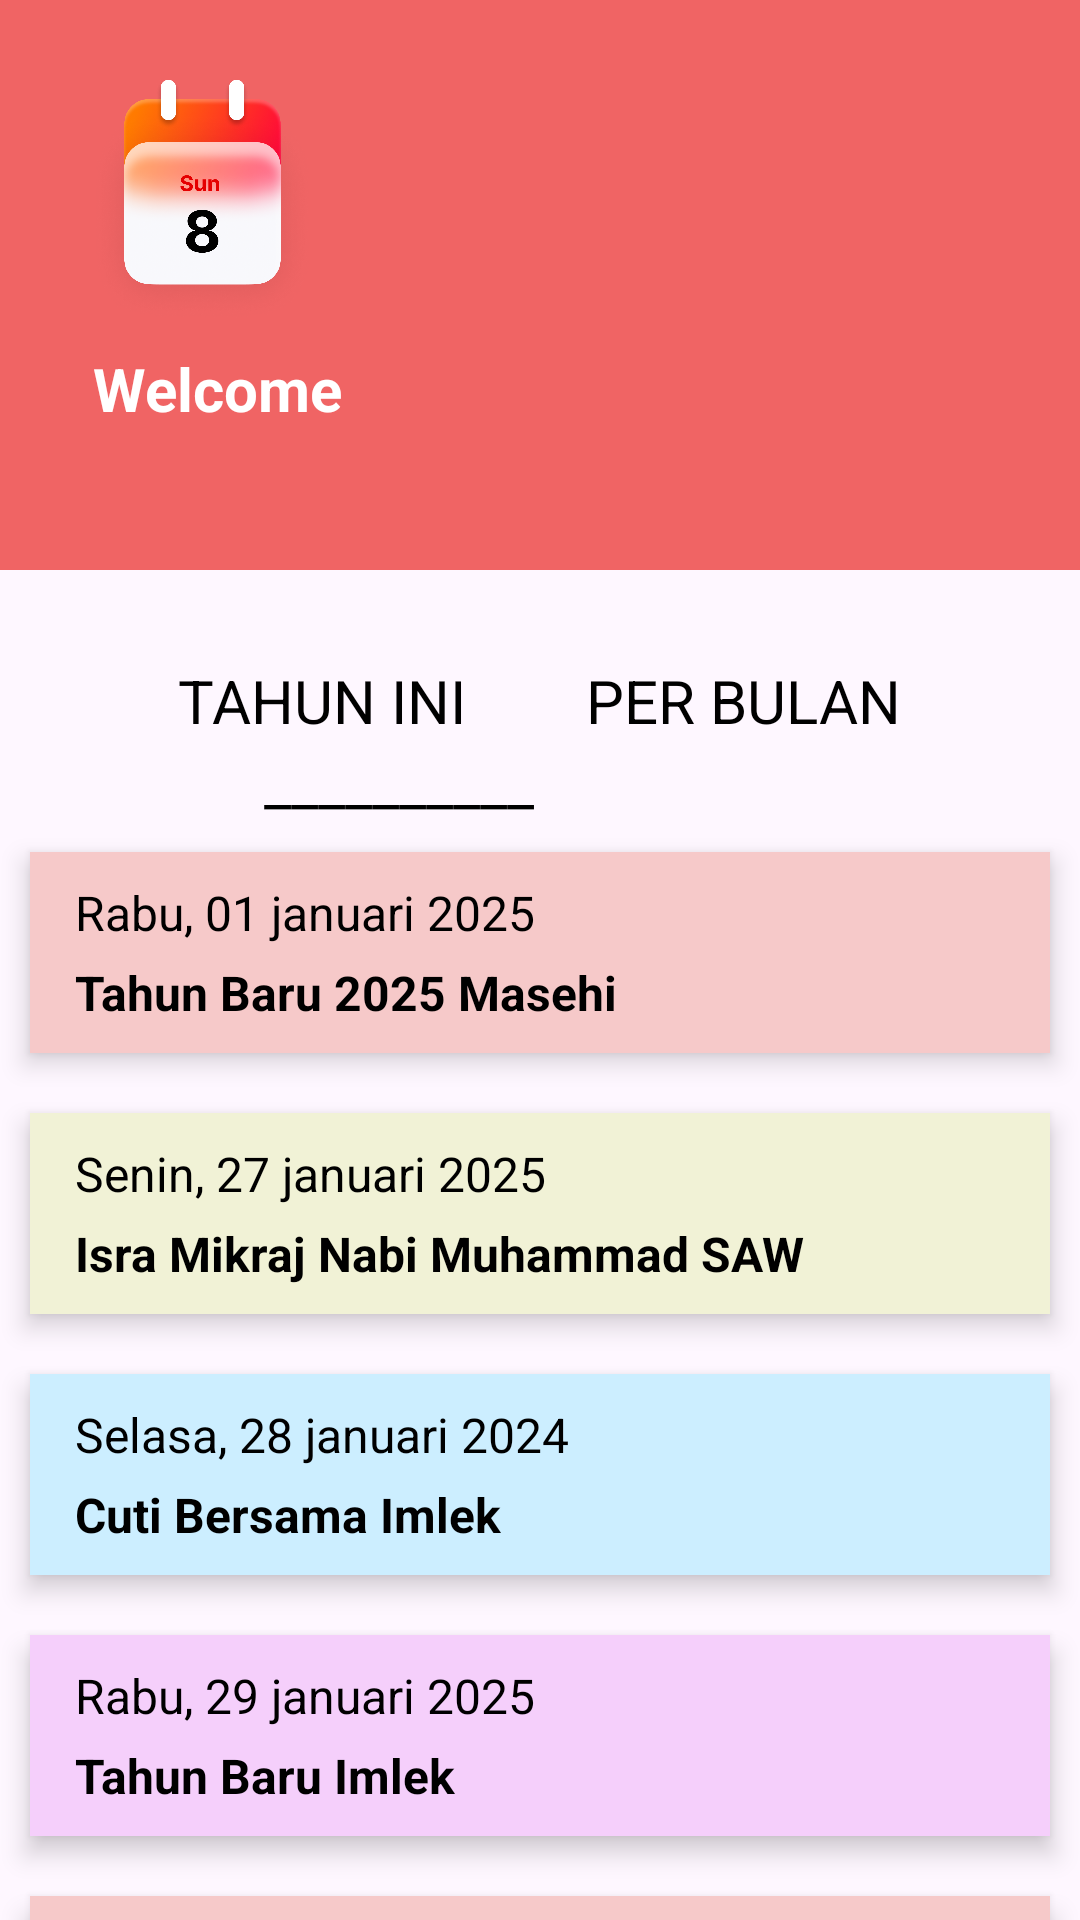

This screen was rendered from an Android layout file. Write that file and the resources it references.
<!-- AndroidManifest.xml: application theme Theme.Kalender_ilham -->
<!-- res/layout/activity_main.xml -->
<?xml version="1.0" encoding="utf-8"?>
<LinearLayout xmlns:android="http://schemas.android.com/apk/res/android"
    xmlns:app="http://schemas.android.com/apk/res-auto"
    android:layout_width="match_parent"
    android:layout_height="match_parent"
    android:orientation="vertical">

    <LinearLayout
        android:layout_width="match_parent"
        android:layout_height="190dp"
        android:orientation="vertical"
        android:background="#F06464"
        android:padding="16dp">

        <ImageView
            android:layout_width="103dp"
            android:layout_height="82dp"
            android:layout_marginTop="10dp"
            android:src="@drawable/calendar" />
        <TextView
            android:layout_width="wrap_content"
            android:layout_height="wrap_content"
            android:layout_marginStart="15dp"
            android:text="Welcome"
            android:textSize="20sp"
            android:textStyle="bold"
            android:textColor="#FFFFFF"
            android:layout_marginTop="8dp" />

    </LinearLayout>

    <LinearLayout
        android:layout_width="match_parent"
        android:layout_height="wrap_content"
        android:orientation="horizontal"
        android:layout_marginTop="30dp"
        android:gravity="center">

        <TextView
            android:layout_width="wrap_content"
            android:layout_height="wrap_content"
            android:text="TAHUN INI"
            android:textColor="@color/black"
            android:textSize="20sp" />

        <TextView
            android:id="@+id/bulan"
            android:layout_width="wrap_content"
            android:layout_height="wrap_content"
            android:layout_marginStart="40dp"
            android:text="PER BULAN"
            android:textColor="@color/black"
            android:textSize="20sp" />
    </LinearLayout>
    <LinearLayout
        android:layout_width="match_parent"
        android:layout_height="wrap_content"
        android:orientation="horizontal">

        <TextView
            android:layout_width="wrap_content"
            android:layout_height="wrap_content"
            android:layout_marginStart="88dp"
            android:text="__________"
            android:textColor="@color/black"
            android:textSize="20sp" />
    </LinearLayout>

    <LinearLayout
        android:layout_width="match_parent"
        android:layout_height="67dp"
        android:layout_margin="10dp"
        android:background="#F6C9C9"
        android:elevation="5dp"
        android:orientation="vertical"
        android:gravity="start|center">

            <TextView
                android:layout_width="wrap_content"
                android:layout_height="wrap_content"
                android:text="Rabu, 01 januari 2025"
                android:layout_marginStart="15dp"
                android:textColor="#000000"
                android:textSize="16sp" />
            <TextView
                android:layout_width="wrap_content"
                android:layout_height="wrap_content"
                android:layout_marginTop="5dp"
                android:layout_marginStart="15dp"
                android:text="Tahun Baru 2025 Masehi"
                android:textColor="#000000"
                android:textStyle="bold"
                android:textSize="16sp" />
    </LinearLayout>
    <LinearLayout
        android:layout_width="match_parent"
        android:layout_height="67dp"
        android:layout_margin="10dp"
        android:background="#F1F2D6"
        android:elevation="5dp"
        android:orientation="vertical"
        android:gravity="start|center">

        <TextView
            android:layout_width="wrap_content"
            android:layout_height="wrap_content"
            android:text="Senin, 27 januari 2025"
            android:layout_marginStart="15dp"
            android:textColor="#000000"
            android:textSize="16sp" />
        <TextView
            android:layout_width="wrap_content"
            android:layout_height="wrap_content"
            android:layout_marginTop="5dp"
            android:layout_marginStart="15dp"
            android:text="Isra Mikraj Nabi Muhammad SAW"
            android:textColor="#000000"
            android:textStyle="bold"
            android:textSize="16sp" />
    </LinearLayout>
    <LinearLayout
        android:layout_width="match_parent"
        android:layout_height="67dp"
        android:layout_margin="10dp"
        android:background="#CCEEFF"
        android:elevation="5dp"
        android:orientation="vertical"
        android:gravity="start|center">

        <TextView
            android:layout_width="wrap_content"
            android:layout_height="wrap_content"
            android:text="Selasa, 28 januari 2024"
            android:layout_marginStart="15dp"
            android:textColor="#000000"
            android:textSize="16sp" />
        <TextView
            android:layout_width="wrap_content"
            android:layout_height="wrap_content"
            android:layout_marginTop="5dp"
            android:layout_marginStart="15dp"
            android:text="Cuti Bersama Imlek"
            android:textColor="#000000"
            android:textStyle="bold"
            android:textSize="16sp" />
    </LinearLayout>
    <LinearLayout
        android:layout_width="match_parent"
        android:layout_height="67dp"
        android:layout_margin="10dp"
        android:background="#F5CFFB"
        android:elevation="5dp"
        android:orientation="vertical"
        android:gravity="start|center">

        <TextView
            android:layout_width="wrap_content"
            android:layout_height="wrap_content"
            android:text="Rabu, 29 januari 2025"
            android:layout_marginStart="15dp"
            android:textColor="#000000"
            android:textSize="16sp" />
        <TextView
            android:layout_width="wrap_content"
            android:layout_height="wrap_content"
            android:layout_marginTop="5dp"
            android:layout_marginStart="15dp"
            android:text="Tahun Baru Imlek"
            android:textColor="#000000"
            android:textStyle="bold"
            android:textSize="16sp" />
    </LinearLayout>
    <LinearLayout
        android:layout_width="match_parent"
        android:layout_height="67dp"
        android:layout_margin="10dp"
        android:background="#F6C9C9"
        android:elevation="5dp"
        android:orientation="vertical"
        android:gravity="start|center">

        <TextView
            android:layout_width="wrap_content"
            android:layout_height="wrap_content"
            android:text="Juma'at, 28 Maret 2025"
            android:layout_marginStart="15dp"
            android:textColor="#000000"
            android:textSize="16sp" />
        <TextView
            android:layout_width="wrap_content"
            android:layout_height="wrap_content"
            android:layout_marginTop="5dp"
            android:layout_marginStart="15dp"
            android:text="Cuti Bersama Nyepi"
            android:textColor="#000000"
            android:textStyle="bold"
            android:textSize="16sp" />
    </LinearLayout>
    <LinearLayout
        android:layout_width="match_parent"
        android:layout_height="67dp"
        android:layout_margin="10dp"
        android:background="#CCEEFF"
        android:elevation="5dp"
        android:orientation="vertical"
        android:gravity="start|center">

        <TextView
            android:layout_width="wrap_content"
            android:layout_height="wrap_content"
            android:text="Sabtu, 29 Maret 2025"
            android:layout_marginStart="15dp"
            android:textColor="#000000"
            android:textSize="16sp" />
        <TextView
            android:layout_width="wrap_content"
            android:layout_height="wrap_content"
            android:layout_marginTop="5dp"
            android:layout_marginStart="15dp"
            android:text="Hari Suci Nyepi"
            android:textColor="#000000"
            android:textStyle="bold"
            android:textSize="16sp" />
    </LinearLayout>
</LinearLayout>
<!-- resources referenced by this layout -->
<resources>
  <!-- drawable calendar: png bitmap (drawable, 578901 bytes) -->
  <style name="Theme.Kalender_ilham" parent="Base.Theme.Kalender_ilham" />
  <style name="Base.Theme.Kalender_ilham" parent="Theme.Material3.DayNight.NoActionBar">
          
          
      </style>
  <!-- not gathered from this repository: default colours our renderer supplied (Android Studio template values) -->
  <color name="black">#FF000000</color>
</resources>
